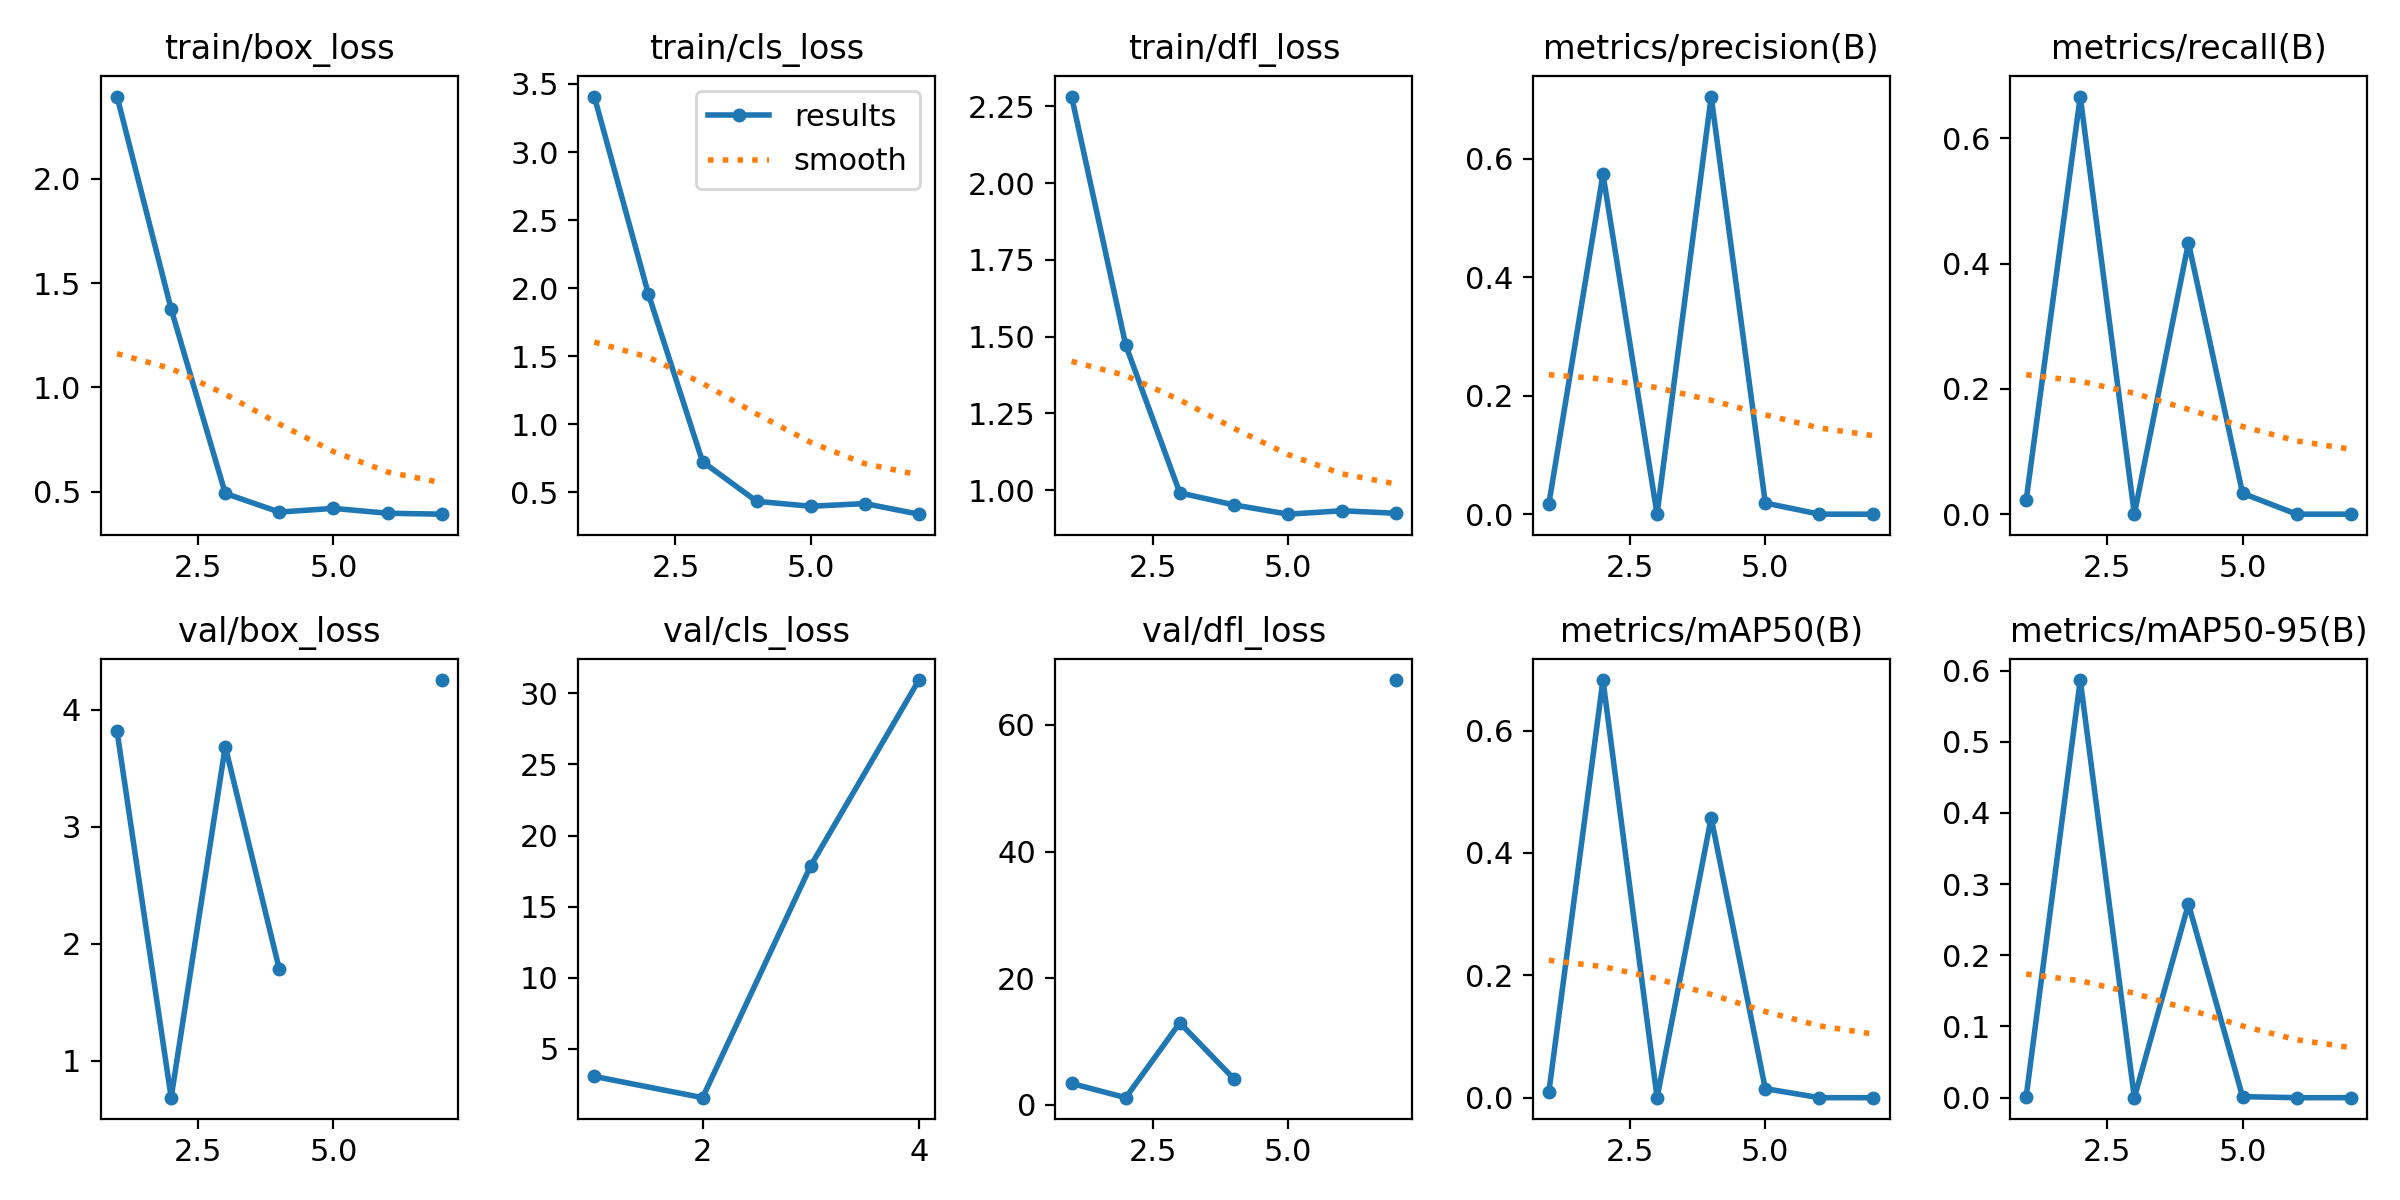

The file beside this chart, header and first rows:
epoch, time, train/box_loss, train/cls_loss, train/dfl_loss, metrics/precision(B), metrics/recall(B), metrics/mAP50(B), metrics/mAP50-95(B), val/box_loss, val/cls_loss, val/dfl_loss, lr/pg0, lr/pg1, lr/pg2
1, 4.238, 2.394, 3.407, 2.282, 0.01754, 0.02222, 0.00936, 0.00094, 3.814, 3.04, 3.365, 0.0001143, 0.0001143, 0.0001143
2, 7.273, 1.375, 1.956, 1.473, 0.5738, 0.6667, 0.6825, 0.5867, 0.6832, 1.542, 1.118, 0.0002405, 0.0002405, 0.0002405
3, 10.4, 0.492, 0.7265, 0.991, 0, 0, 0, 0, 3.685, 17.87, 12.94, 0.0003642, 0.0003642, 0.0003642
4, 13.58, 0.4026, 0.4354, 0.952, 0.705, 0.4334, 0.4572, 0.272, 1.779, 30.94, 4.092, 0.0004853, 0.0004853, 0.0004853
5, 17.06, 0.4204, 0.399, 0.9217, 0.01887, 0.03333, 0.01473, 0.00147, nan, nan, nan, 0.0006039, 0.0006039, 0.0006039
6, 19.83, 0.3969, 0.4185, 0.9328, 0, 0, 0, 0, nan, nan, nan, 0.0007199, 0.0007199, 0.0007199
7, 22.56, 0.3925, 0.3408, 0.9246, 0, 0, 0, 0, 4.253, inf, 67.09, 0.0008334, 0.0008334, 0.0008334
